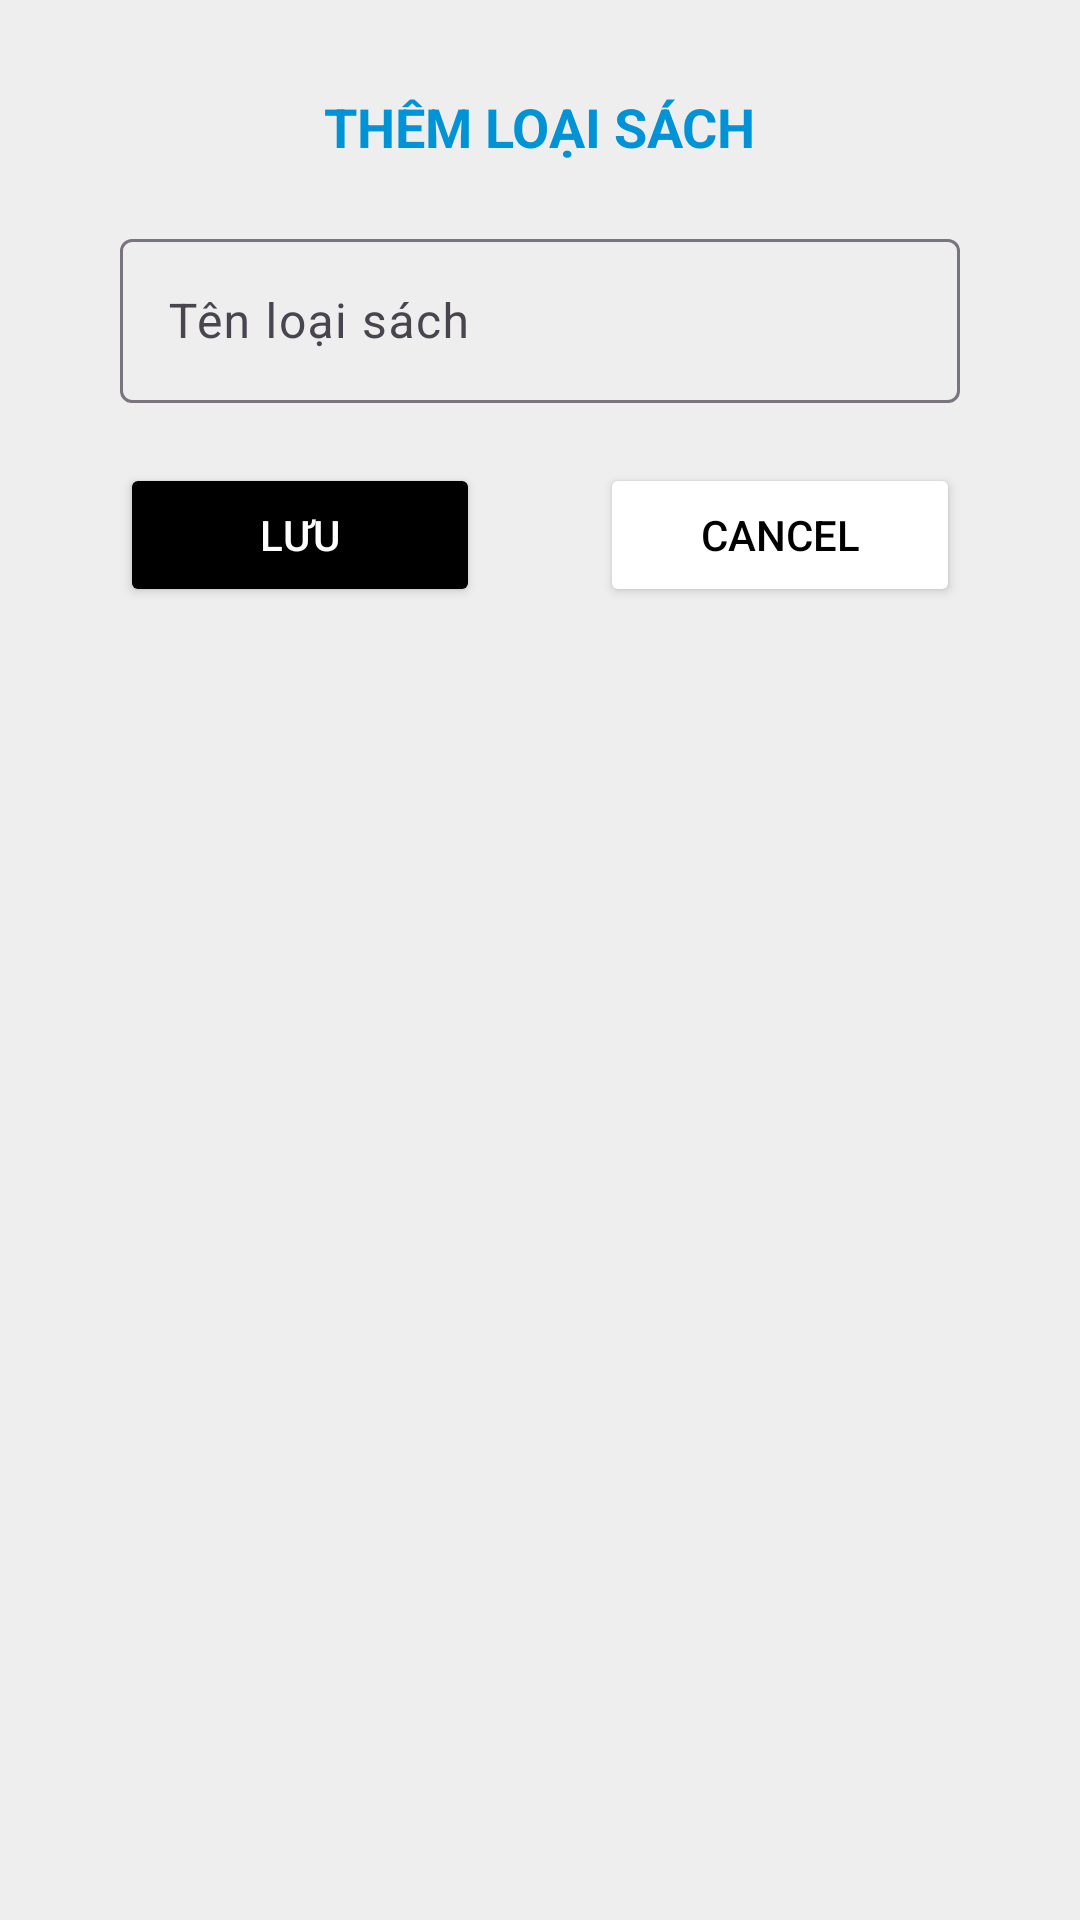

The Android layout XML behind this screen, and the referenced resources:
<!-- AndroidManifest.xml: application theme Theme.AppQuanLyChoThueSach -->
<!-- res/layout/loai_sach_dialog.xml -->
<?xml version="1.0" encoding="utf-8"?>
<LinearLayout xmlns:android="http://schemas.android.com/apk/res/android"
    android:layout_width="400dp"
    android:orientation="vertical"
    android:padding="20dp"
    android:layout_gravity="center"
    android:layout_height="match_parent"
    android:background="#EFEEEE">
    <EditText
        android:layout_width="wrap_content"
        android:layout_height="wrap_content"
        android:id="@+id/edMaLS"
        android:layout_marginRight="20dp"
        android:layout_marginLeft="20dp"
        android:layout_marginBottom="20dp"
        android:background="#EFEEEE"
        android:textColor="#0193D5"
        android:layout_gravity="center"
        android:textStyle="bold"
        android:text="THÊM LOẠI SÁCH"
        android:layout_marginTop="10dp"
        />
    <com.google.android.material.textfield.TextInputLayout
        android:layout_width="match_parent"
        android:layout_height="60dp"
        android:layout_marginRight="20dp"
        android:layout_marginLeft="20dp"
        android:layout_marginBottom="20dp">
        <com.google.android.material.textfield.TextInputEditText
            android:layout_width="match_parent"
            android:layout_height="wrap_content"
            android:id="@+id/edTenLS"
            android:layout_gravity="center"
            android:hint="Tên loại sách"
            />
    </com.google.android.material.textfield.TextInputLayout>

    <LinearLayout
        android:layout_width="match_parent"
        android:layout_height="wrap_content"
        android:orientation="horizontal">
        <Button
            android:layout_width="wrap_content"
            android:layout_height="wrap_content"
            android:id="@+id/btnSaveLS"
            android:textColor="@color/white"
            android:backgroundTint="@color/black"
            android:layout_weight="1"
            android:text="Lưu"
            android:layout_marginHorizontal="20dp"/>
        <Button
            android:layout_width="wrap_content"
            android:layout_height="wrap_content"
            android:id="@+id/btnCancelLS"
            android:layout_weight="1"
            android:backgroundTint="@color/white"
            android:textColor="@color/black"
            android:text="Cancel"
            android:layout_marginHorizontal="20dp"/>
    </LinearLayout>
</LinearLayout>
<!-- resources referenced by this layout -->
<resources>
  <color name="black">#FF000000</color>
  <color name="white">#FFFFFFFF</color>
  <style name="Theme.AppQuanLyChoThueSach" parent="Base.Theme.AppQuanLyChoThueSach" />
  <style name="Base.Theme.AppQuanLyChoThueSach" parent="Theme.Material3.DayNight.NoActionBar">
          
          
      </style>
</resources>
